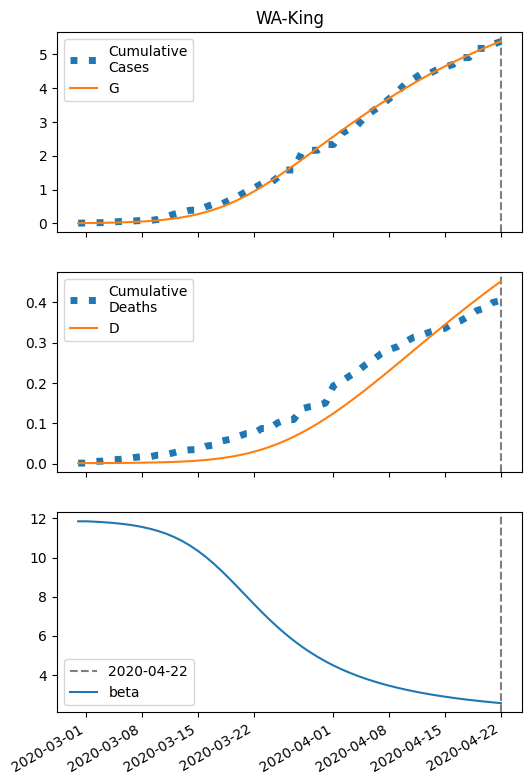

The data file committed next to this chart (first rows):
series, 2020-02-29, 2020-03-01, 2020-03-02, 2020-03-03, 2020-03-04, 2020-03-05, 2020-03-06, 2020-03-07, 2020-03-08, 2020-03-09, 2020-03-10, 2020-03-11, 2020-03-12, 2020-03-13, 2020-03-14, 2020-03-15, 2020-03-16, 2020-03-17, 2020-03-18, 2020-03-19, 2020-03-20, 2020-03-21, 2020-03-22
S, 71252, 71250, 71247, 71243, 71239, 71233, 71225, 71216, 71204, 71189, 71170, 71147, 71118, 71083, 71040, 70988, 70926, 70854, 70771, 70675, 70568, 70449, 70319
I, 6.0, 7.657, 9.766, 12.45, 15.86, 20.18, 25.65, 32.56, 41.24, 52.13, 65.69, 82.49, 103.1, 128.3, 158.6, 194.7, 237, 285.8, 341.2, 403, 470.4, 542.7, 618.7
IH, 0.24, 0.3133, 0.4019, 0.5134, 0.6548, 0.8343, 1.062, 1.35, 1.715, 2.173, 2.749, 3.467, 4.358, 5.457, 6.798, 8.42, 10.36, 12.64, 15.29, 18.32, 21.71, 25.45, 29.48
IN, 0.3531, 0.6636, 1.034, 1.484, 2.038, 2.725, 3.584, 4.662, 6.016, 7.717, 9.854, 12.53, 15.87, 20.03, 25.16, 31.46, 39.12, 48.35, 59.34, 72.26, 87.26, 104.4, 123.8
D, 1.0, 1.047, 1.108, 1.186, 1.286, 1.413, 1.576, 1.782, 2.045, 2.379, 2.802, 3.337, 4.011, 4.86, 5.922, 7.245, 8.883, 10.9, 13.36, 16.34, 19.9, 24.13, 29.08
R, 0.0, 0.1626, 0.3993, 0.725, 1.161, 1.734, 2.48, 3.443, 4.681, 6.264, 8.281, 10.84, 14.09, 18.18, 23.33, 29.76, 37.77, 47.66, 59.82, 74.62, 92.5, 113.9, 139.2
G, 6.0, 8.25, 11.12, 14.76, 19.4, 25.3, 32.76, 42.2, 54.11, 69.07, 87.78, 111.1, 139.9, 175.2, 218.2, 269.9, 331.5, 403.8, 487.4, 582.9, 690.2, 809, 938.6
H, 35627, 35627, 35627, 35627, 35627, 35627, 35627, 35627, 35627, 35627, 35627, 35627, 35627, 35627, 35627, 35627, 35627, 35627, 35627, 35627, 35627, 35627, 35627
beta, 11.86, 11.86, 11.84, 11.81, 11.78, 11.75, 11.7, 11.64, 11.57, 11.48, 11.36, 11.22, 11.06, 10.86, 10.62, 10.35, 10.03, 9.687, 9.309, 8.906, 8.488, 8.062, 7.637
